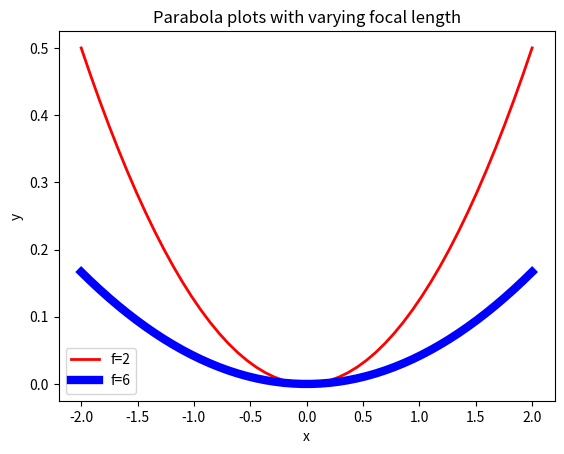
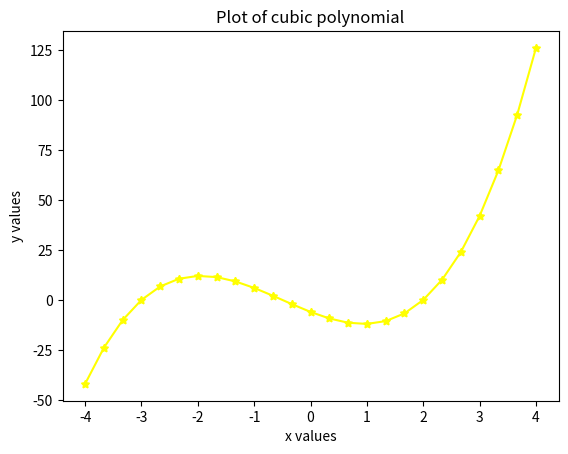
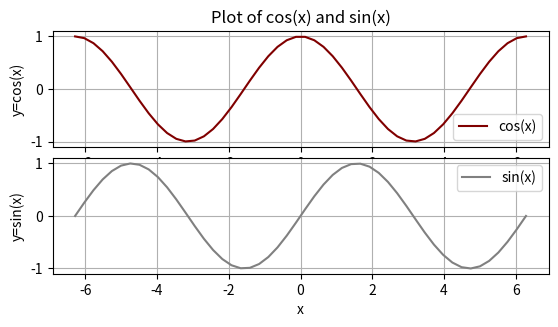

Source code (Python) for these figures, in order:
# -*- coding: utf-8 -*-
"""
Created on Tue Nov 16 22:43:52 2021

[redacted]

"""

# Date:         17 November  2021
#plotting - graphs


import numpy as np
import matplotlib.pyplot as plt

# PLOT 1
Plot_one = plt.figure(1)
x = np.linspace(-2.0, 2.0)

f = 2

y1 = (1/(4*f))*x**2

plt.plot(x,y1, color='red', linewidth=2.0, label='f=2')
plt.legend(loc='lower left')

f = 6
y2 = (1/(4*f))*x**2
plt.plot(x,y2, color='blue', linewidth=6.0, label='f=6')
plt.xlabel('x')
plt.ylabel('y')
plt.title('Parabola plots with varying focal length')
plt.legend(loc='lower left')
#plt.axis([-2.0,2.0, 0.0, 0.5])


# PLOT 2
Plot_two = plt.figure(2)
x1 = np.linspace(-4.0, 4.0, 25)

y = 2*x1**3 + 3*x1**2 - 11*x1-6

plt.plot(x1,y, marker=(5, 1), color='yellow')
# plt.axis([-4,4,-50,125])
plt.title("Plot of cubic polynomial")
plt.xlabel('x values')
plt.ylabel('y values')


# PLOT 3
Plot_three = plt.figure(3)

x = np.linspace(-2*np.pi, 2*np.pi)

sin = np.sin(x)
cos = np.cos(x)


plt.subplot(3,1,1)
plt.plot(x,cos, label = 'cos(x)', color = 'maroon')
plt.legend(loc= 'lower right')
plt.ylabel('y=cos(x)')
plt.grid()


plt.title('Plot of cos(x) and sin(x)')




plt.subplot(3,1,2)
plt.plot(x,sin, label = 'sin(x)', color = 'grey')
plt.ylabel('y=sin(x)')
plt.legend(loc = 'upper right')
plt.grid()
plt.subplots_adjust(hspace = .10)

#plt.title('Plot of cos(x) and sin(x)')
plt.xlabel('x')



